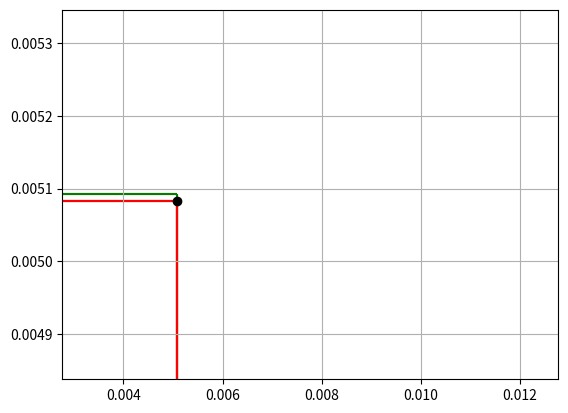

Reproduce this figure in Python.
import numpy as np
import math
import matplotlib.pyplot as plt 

def g(x):
  return (5 * x + 14) ** (-2)

def main():
  epsilon = 1e-6
  x0 = 1
  x1 = g(x0)
  mina = min(x0, x1)
  maxb = min(x0, x1)
  while abs(x1 - x0) >= epsilon:
    print("x0 ", x0)
    print("x1 ", x1)
    x0 = x1
    x1 = g(x0)
    plt.hlines(x0, 0, g(x0), color="green" , zorder=1) 
    plt.hlines(x1, 0, g(x1), color="red", zorder=1) 
    plt.vlines(g(x0),0,x0,color="green", zorder=1)
    plt.vlines(g(x1),0,x1,color="red", zorder=1)
    
  x = []
  y = []
  seq = np.arange(mina, maxb + 0.01, 0.01)
  for i in range(len(seq)) :
    x.append(seq[i])
    y.append(g(seq[i]))
  plt.xlim(mina, maxb+0.01) #x軸的範圍
  plt.ylim(min(y), max(y)) #y軸的範圍
  plt.plot(x, y, color="black" , zorder=3) #畫線
  plt.hlines(0, mina, maxb, color="blue" , zorder=5) 
  print("sol is ", x1)
  plt.scatter(x1, g(x1) , color="black", zorder=10)
  plt.grid()
  plt.savefig("q1_FIXM.png")

if __name__ == '__main__':
  main()